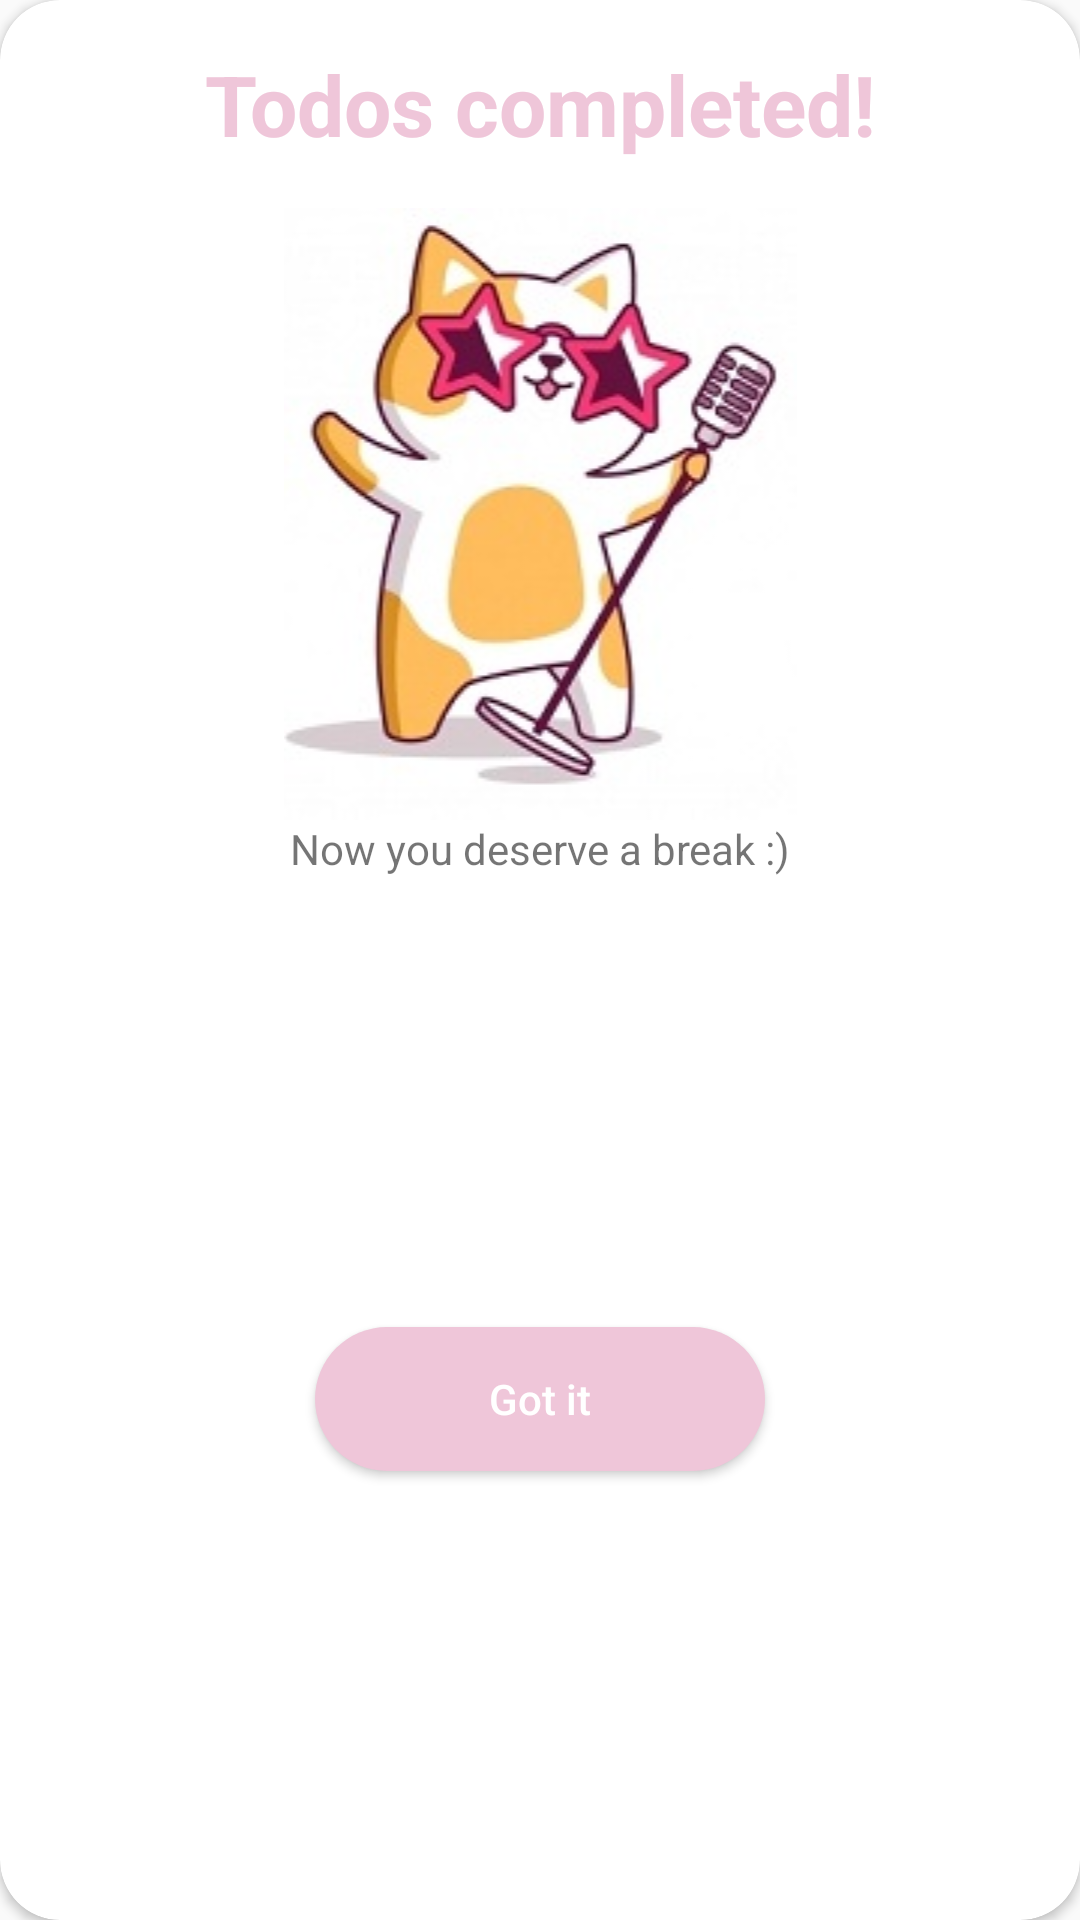

Android layout source for this screen:
<!-- AndroidManifest.xml: application theme Theme.ToDo -->
<!-- res/layout/completion_layout_dialog.xml -->
<?xml version="1.0" encoding="utf-8"?>
<androidx.constraintlayout.widget.ConstraintLayout xmlns:android="http://schemas.android.com/apk/res/android"
    xmlns:app="http://schemas.android.com/apk/res-auto"
    xmlns:tools="http://schemas.android.com/tools"
    android:id="@+id/imgtextview"
    android:layout_width="300dp"
    android:layout_height="wrap_content"
    android:layout_gravity="center">

    <androidx.cardview.widget.CardView
        android:layout_width="match_parent"
        android:layout_height="match_parent"
        app:cardCornerRadius="20dp"
        app:layout_constraintBottom_toBottomOf="parent"
        app:layout_constraintEnd_toEndOf="parent"
        app:layout_constraintStart_toStartOf="parent"
        app:layout_constraintTop_toTopOf="parent">

        <androidx.constraintlayout.widget.ConstraintLayout
            android:layout_width="match_parent"
            android:layout_height="match_parent">


            <TextView
                android:id="@+id/textView2"
                android:layout_width="wrap_content"
                android:layout_height="wrap_content"
                android:layout_marginTop="16dp"
                android:text="Todos completed!"
                android:textColor="@color/catpink"
                android:textSize="28sp"
                android:textStyle="bold"
                app:layout_constraintEnd_toEndOf="parent"
                app:layout_constraintStart_toStartOf="parent"
                app:layout_constraintTop_toTopOf="parent" />

            <ImageView
                android:id="@+id/imageView4"
                android:layout_width="300dp"
                android:layout_height="wrap_content"
                android:layout_marginTop="16dp"
                app:layout_constraintEnd_toEndOf="parent"
                app:layout_constraintStart_toStartOf="parent"
                app:layout_constraintTop_toBottomOf="@+id/textView2"
                app:srcCompat="@drawable/cat" />

            <TextView
                android:id="@+id/textView3"
                android:layout_width="300dp"
                android:layout_height="wrap_content"
                android:layout_marginStart="24dp"
                android:layout_marginEnd="24dp"
                android:gravity="center"
                android:text="Now you deserve a break :)"
                app:layout_constraintEnd_toEndOf="parent"
                app:layout_constraintStart_toStartOf="parent"
                app:layout_constraintTop_toBottomOf="@+id/imageView4" />

            <Button
                android:id="@+id/btnOk"
                android:layout_width="150dp"
                android:layout_height="wrap_content"
                android:layout_marginTop="16dp"
                android:layout_marginBottom="16dp"
                android:background="@drawable/btn_bg"
                android:text="Got it"
                android:textAllCaps="false"
                android:textColor="@color/white"
                app:layout_constraintBottom_toBottomOf="parent"
                app:layout_constraintEnd_toEndOf="parent"
                app:layout_constraintStart_toStartOf="parent"
                app:layout_constraintTop_toBottomOf="@+id/textView3" />
        </androidx.constraintlayout.widget.ConstraintLayout>
    </androidx.cardview.widget.CardView>

</androidx.constraintlayout.widget.ConstraintLayout>
<!-- resources referenced by this layout -->
<resources>
  <color name="catpink">#efc6d9</color>
  <color name="white">#FFFFFFFF</color>
  <!-- drawable btn_bg (drawable) -->
  <?xml version="1.0" encoding="utf-8"?>
  <selector xmlns:android="http://schemas.android.com/apk/res/android">
          <item>
              <shape>
                  <solid android:color="@color/catpink"/>
                      <corners android:radius="45dp"/>
              </shape>
          </item>
  </selector>
  <!-- drawable cat: jpg bitmap (drawable-v24, 14569 bytes) -->
  <style name="Theme.ToDo" parent="Theme.AppCompat.Light.NoActionBar">
          
          <item name="colorPrimary">@color/purple_500</item>
          <item name="colorPrimaryVariant">@color/purple_700</item>
          <item name="colorOnPrimary">@color/white</item>
          
          <item name="colorSecondary">@color/teal_200</item>
          <item name="colorSecondaryVariant">@color/teal_700</item>
          <item name="colorOnSecondary">@color/black</item>
          
          <item name="android:statusBarColor" tools:targetApi="l">@color/rv_bgdarker</item>
          
          <item name="android:textColorPrimary">@color/lightertext</item>
          <item name="android:windowLightStatusBar">true</item>
          <item name="actionMenuTextColor">@color/black</item>
      </style>
  <color name="purple_500">#f3c4fb</color>
  <color name="purple_700">#deaaff</color>
  <color name="teal_200">#c0fdff</color>
  <color name="teal_700">#c8e7ff</color>
  <color name="black">#30374f</color>
  <color name="rv_bgdarker">#f7f3ff</color>
  <color name="lightertext">#9aa3c1</color>
</resources>
